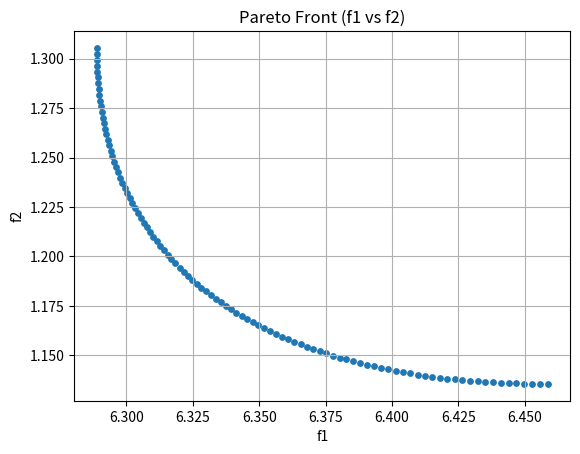

Write the Python code that produced this figure.
import matplotlib.pyplot as plt
import numpy as np
import sympy as sp
x = sp.symbols('x', real=True)

# INPUT
func_strs = [
    "1.9*(x**3) - 2.2*x + 7.2",     # f1(x)
    "3.1*(x**2) - 2.4*x + 1.6",   # f2(x)
    # Add more here
]



f_list = [sp.sympify(s, locals={'x': x}) for s in func_strs]

def find_minimizer(expr):
    """Solve expr'(x)=0, pick the real root where expr''>0 giving the smallest expr value."""
    d1 = sp.diff(expr, x)
    crits = sp.solve(d1, x)
    d2 = sp.diff(expr, x, 2)
    mins = [
        c for c in crits
        if c.is_real and d2.subs(x, c) > 0
    ]
    if not mins:
        raise RuntimeError(f"No real minimizer for {expr}")
    return float(min(mins, key=lambda c: expr.subs(x, c)))

endpoints = []
for fi in f_list:
    xi = find_minimizer(fi)
    vals = [float(fj.subs(x, xi)) for fj in f_list]
    endpoints.append((xi, *vals))

Phi = sum(f_list)
dPhi = sp.diff(Phi, x)
critP = sp.solve(dPhi, x)
d2P = sp.diff(Phi, x, 2)
cands = [c for c in critP if c.is_real and d2P.subs(x, c) > 0]
if not cands:
    raise RuntimeError("No real compromise point found")
x_eq = float(cands[0])
vals_eq = [float(fj.subs(x, x_eq)) for fj in f_list]
compromise = (x_eq, *vals_eq)

print("Pareto endpoints (pure objectives):")
for i, tup in enumerate(endpoints, start=1):
    print(f" f{i}-only → {tup}")

print("\nEqual-weight compromise:")
print(f" {compromise}")


# ── Plot Pareto front ────────────────────────────────────────────
# Weighted-sum sampling
f_list = [sp.sympify(s, locals={'x': x}) for s in func_strs]
f1, f2 = f_list

alphas = np.linspace(0, 1, 100)
pareto_points = []

for alpha in alphas:
    Phi = alpha * f1 + (1 - alpha) * f2
    dPhi = sp.diff(Phi, x)
    d2Phi = sp.diff(Phi, x, 2)

    crits = sp.solve(dPhi, x)
    mins = [c for c in crits if c.is_real and d2Phi.subs(x, c) > 0]

    if mins:
        # Pick the global min among local minima
        x_star = min(mins, key=lambda c: Phi.subs(x, c))
        f1_val = float(f1.subs(x, x_star))
        f2_val = float(f2.subs(x, x_star))
        pareto_points.append((f1_val, f2_val))

# Plot
f1_vals, f2_vals = zip(*pareto_points)
plt.scatter(f1_vals, f2_vals, s=15)
plt.title("Pareto Front (f1 vs f2)")
plt.xlabel("f1")
plt.ylabel("f2")
plt.grid(True)
plt.show()
